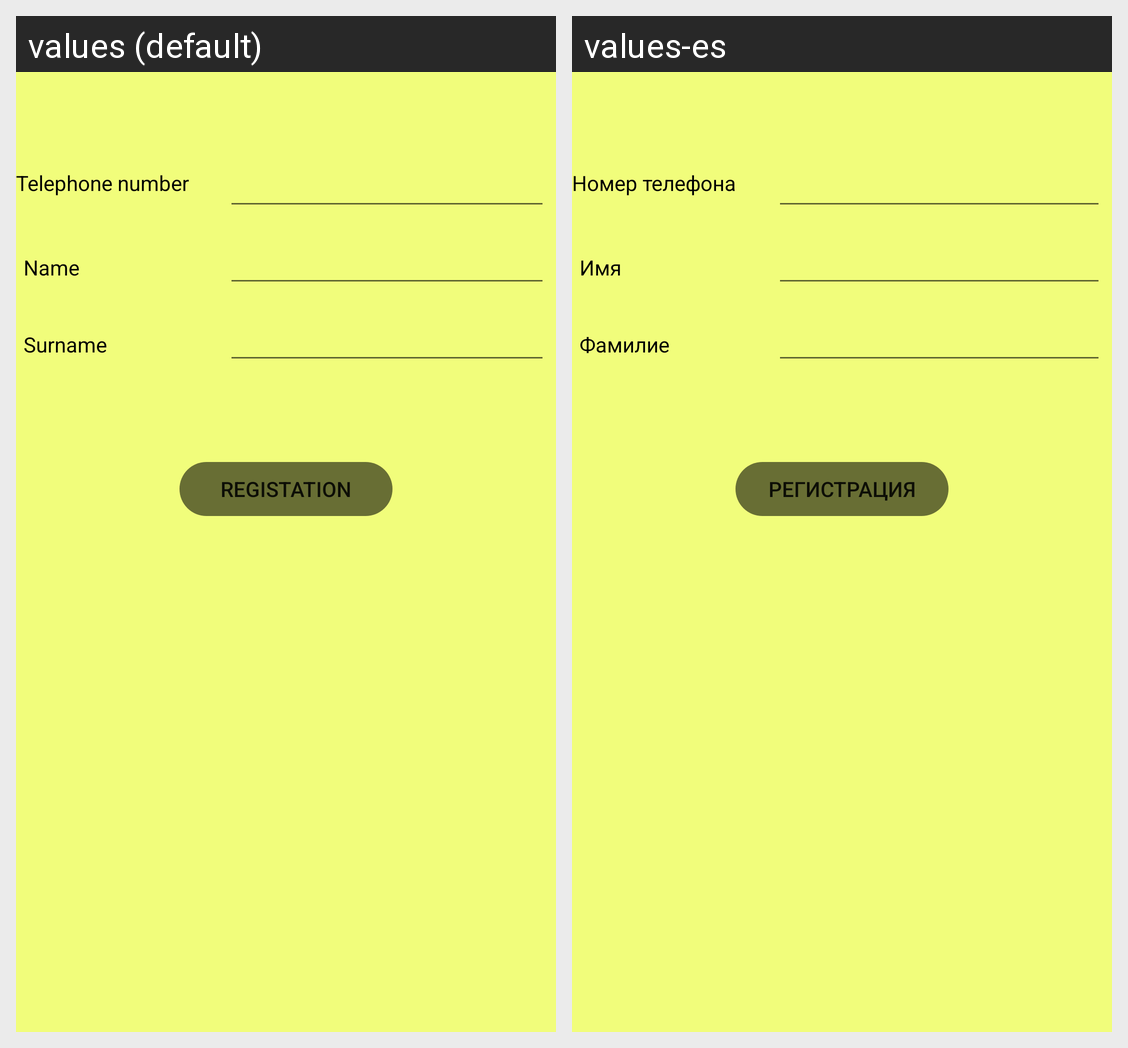

This grid shows one Android layout under two languages. Give, for every string resource on the screen, its name, the default text and each shown locale's text.
Android screen res/layout/activity_main.xml rendered under 2 locales, left to right: values (default), values-es. Device: Nexus 5 (rendered at 1080×1920; each locale shown at half size, 540×960, under a caption strip naming it); theme MyTheme.
Strings drawn on this screen, with the default value and each locale's value (text and hints the layout hard-codes, and strings that could not be matched under every locale, appear in the picture but are not listed):

telephone_number
  values: Telephone number
  values-es: Номер телефона

Name
  values: Name
  values-es: Имя

Surname
  values: Surname
  values-es: Фамилие

registation
  values: REGISTATION
  values-es: РЕГИСТРАЦИЯ
